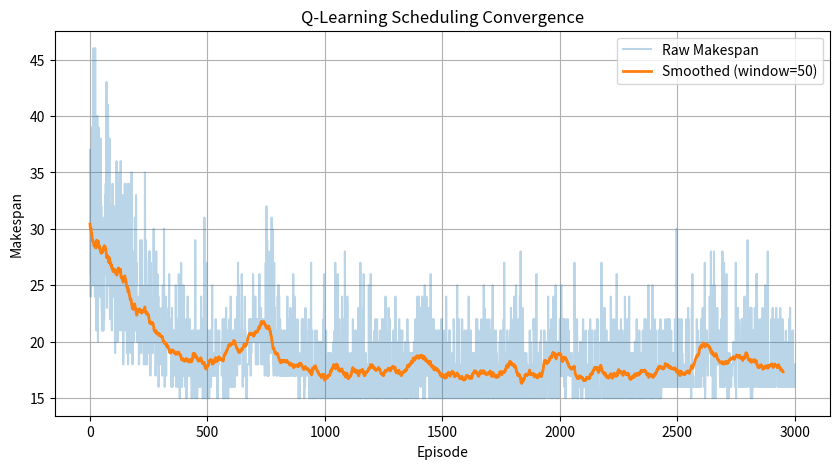
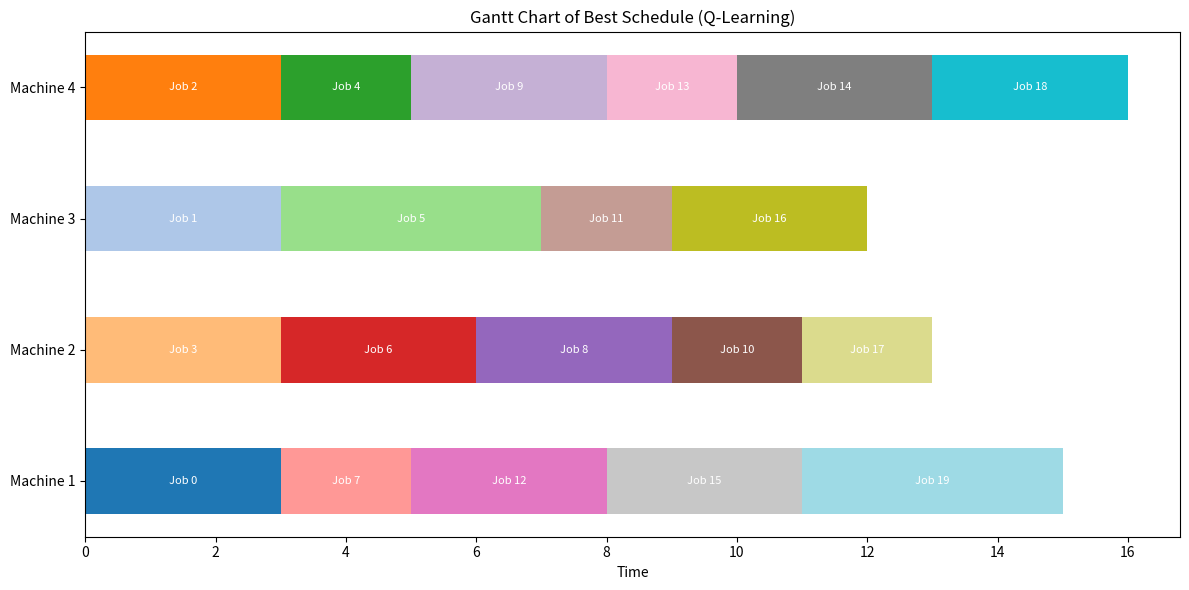

These charts were generated, in order, by the following Python code:
# ===========================================================
#  主題 : 工廠工件排成最佳化設計 以Q_Learning 估測
#  目標 : 使學員了解Q_Learning 方法與概念
#  產生  20 各工件 四台機器 每台預設加工時間 進行Q_Learning 估測  找到最佳解
# [redacted]
# ============================================================

import numpy as np
import matplotlib.pyplot as plt
import random

# ===============================
# Job times (fixed table)
# ===============================
job_times = [
    [3, 5, 4, 6],  # Job 0
    [2, 4, 3, 7],  # Job 1
    [4, 2, 5, 3],  # Job 2
    [3, 3, 6, 4],  # Job 3
    [5, 4, 3, 2],  # Job 4
    [6, 5, 4, 3],  # Job 5
    [7, 3, 5, 6],  # Job 6
    [2, 6, 4, 5],  # Job 7
    [4, 3, 7, 2],  # Job 8
    [5, 4, 6, 3],  # Job 9
    [6, 2, 3, 5],  # Job 10
    [4, 7, 2, 4],  # Job 11
    [3, 5, 6, 3],  # Job 12
    [5, 6, 4, 2],  # Job 13
    [7, 4, 5, 3],  # Job 14
    [3, 3, 4, 6],  # Job 15
    [4, 5, 3, 7],  # Job 16
    [6, 2, 7, 4],  # Job 17
    [5, 4, 6, 3],  # Job 18
    [4, 3, 5, 6],  # Job 19
]

NUM_JOBS = len(job_times)
NUM_MACHINES = len(job_times[0])

# ===============================
# Q-Learning parameters
# ===============================
Q = np.zeros((NUM_JOBS + 1, NUM_MACHINES))
alpha = 0.1           # learning rate
gamma = 0.9           # discount factor
epsilon = 1.0         # initial exploration rate
epsilon_decay = 0.98
min_epsilon = 0.05
episodes = 3000       # training episodes

random.seed(42)
np.random.seed(42)

# ===============================
# Makespan calculation
# ===============================
def makespan(schedule):
    machine_times = [0] * NUM_MACHINES
    for job, machine in enumerate(schedule):
        machine_times[machine] += job_times[job][machine]
    return max(machine_times)

# ===============================
# Q-Learning training
# ===============================
makespan_history = []

for episode in range(episodes):
    schedule = []
    for step in range(NUM_JOBS):
        state = step
        if random.random() < epsilon:
            action = random.randint(0, NUM_MACHINES - 1)
        else:
            action = np.argmax(Q[state])

        schedule.append(action)

        # reward: incremental change in makespan
        prev_cost = makespan(schedule[:-1]) if step > 0 else 0
        curr_cost = makespan(schedule)
        reward = -(curr_cost - prev_cost)

        next_state = state + 1
        max_next = np.max(Q[next_state]) if next_state < NUM_JOBS else 0
        Q[state, action] += alpha * (reward + gamma * max_next - Q[state, action])

    epsilon = max(min_epsilon, epsilon * epsilon_decay)
    makespan_history.append(makespan(schedule))

# ===============================
# Convergence plot
# ===============================
window = 50
smoothed = np.convolve(makespan_history, np.ones(window)/window, mode="valid")

plt.figure(figsize=(10,5))
plt.plot(makespan_history, alpha=0.3, label="Raw Makespan")
plt.plot(smoothed, label=f"Smoothed (window={window})", linewidth=2)
plt.xlabel("Episode")
plt.ylabel("Makespan")
plt.title("Q-Learning Scheduling Convergence")
plt.legend()
plt.grid(True)
plt.show()

# ===============================
# Best schedule & Gantt chart
# ===============================
best_schedule = np.argmax(Q[:-1], axis=1)
print("Best schedule (Job -> Machine):", best_schedule)
print("Best Makespan:", makespan(best_schedule))

# --- Gantt chart ---
machine_times = [[] for _ in range(NUM_MACHINES)]
current_time = [0] * NUM_MACHINES

for job_idx, machine_id in enumerate(best_schedule):
    start = current_time[machine_id]
    duration = job_times[job_idx][machine_id]
    end = start + duration
    machine_times[machine_id].append((start, end, job_idx))
    current_time[machine_id] = end

colors = plt.cm.tab20.colors
fig, ax = plt.subplots(figsize=(12, 6))

for m_id, jobs in enumerate(machine_times):
    for start, end, job_idx in jobs:
        ax.barh(y=m_id, width=end-start, left=start, height=0.5, 
                color=colors[job_idx % 20])
        ax.text(start + (end-start)/2, m_id, f"Job {job_idx}", 
                va='center', ha='center', color='white', fontsize=8)

ax.set_yticks(range(NUM_MACHINES))
ax.set_yticklabels([f"Machine {i+1}" for i in range(NUM_MACHINES)])
ax.set_xlabel("Time")
ax.set_title("Gantt Chart of Best Schedule (Q-Learning)")
plt.tight_layout()
plt.show()


